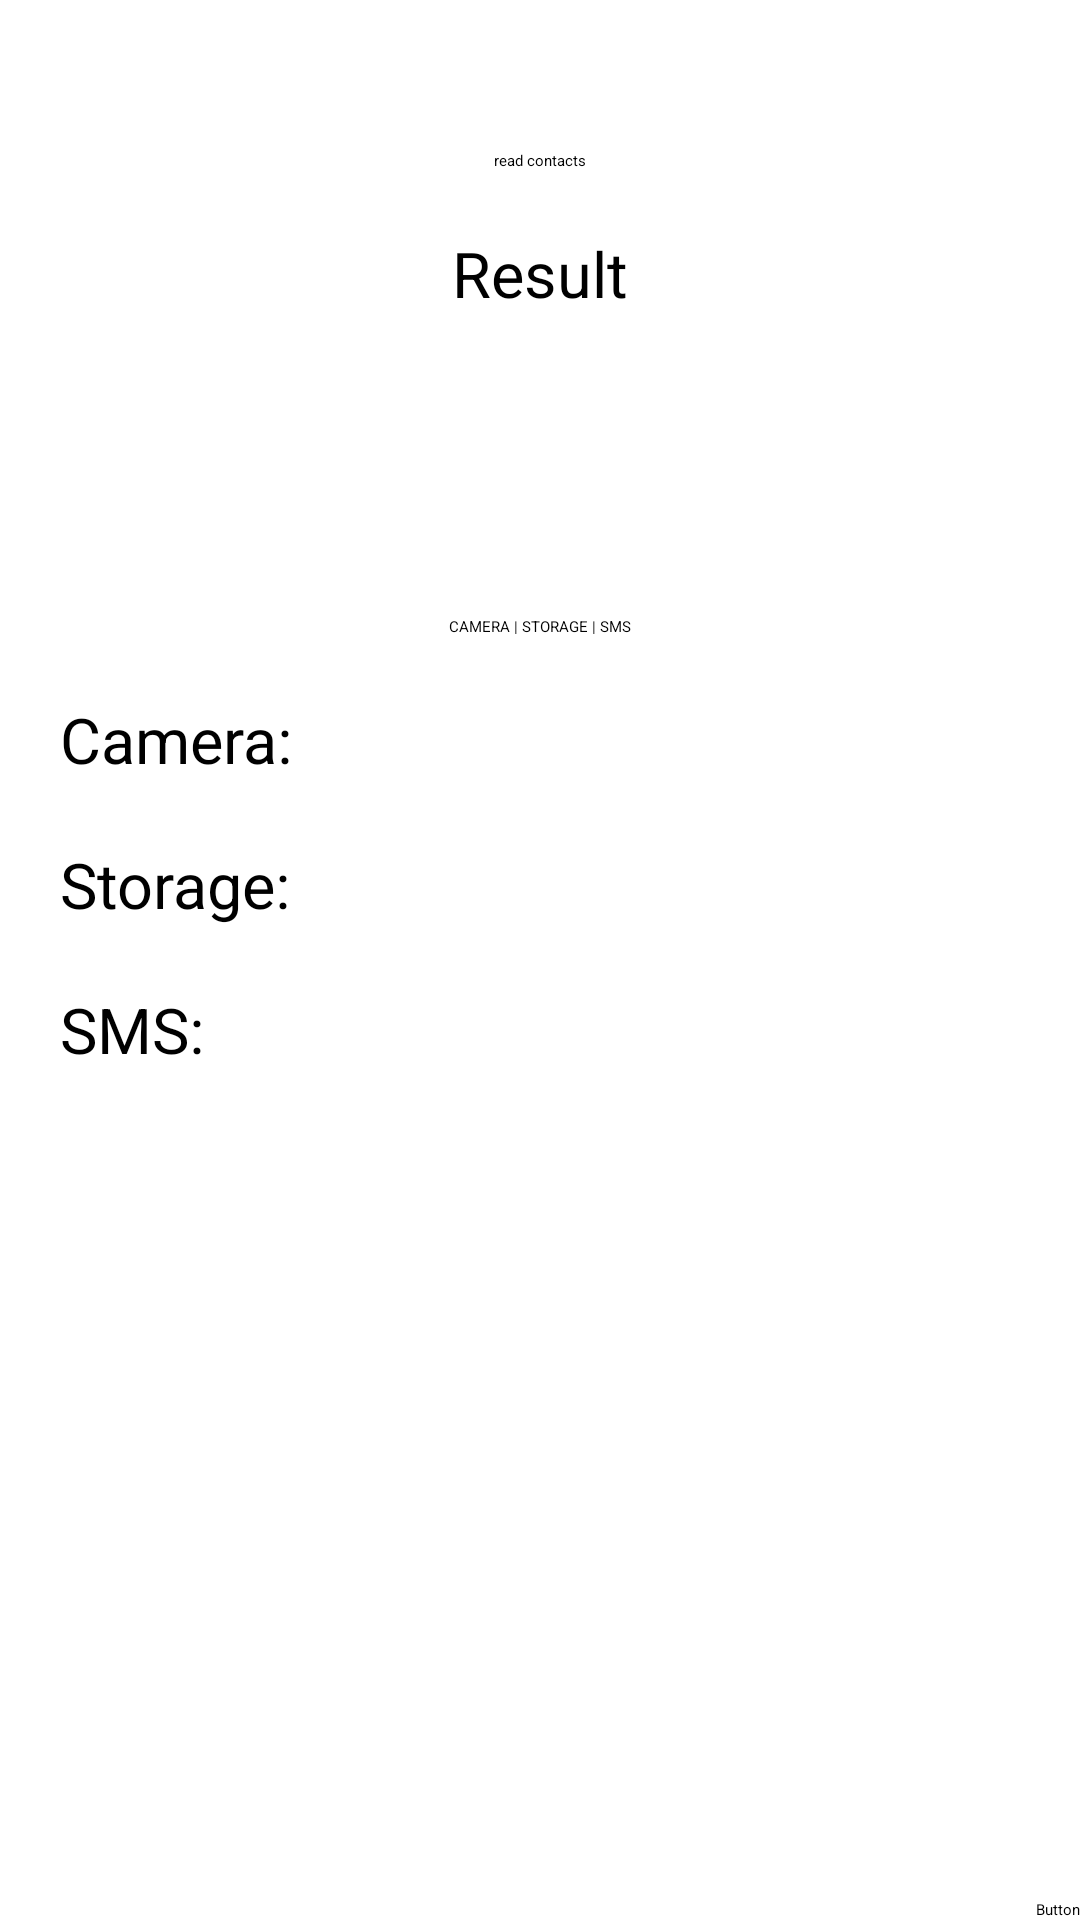

Produce the Android XML layout that renders to this screen, including the resource entries it uses.
<!-- AndroidManifest.xml: application theme Theme.PermissionsTests -->
<!-- res/layout/activity_main.xml -->
<?xml version="1.0" encoding="utf-8"?>
<androidx.constraintlayout.widget.ConstraintLayout xmlns:android="http://schemas.android.com/apk/res/android"
    xmlns:app="http://schemas.android.com/apk/res-auto"
    xmlns:tools="http://schemas.android.com/tools"
    android:layout_width="match_parent"
    android:layout_height="match_parent"
    android:background="@color/grey"
    tools:context=".MainActivity">

    <Button
        android:id="@+id/single_permission_request_btn"
        android:layout_width="wrap_content"
        android:layout_height="wrap_content"
        android:layout_marginTop="50dp"
        android:text="read contacts"
        app:layout_constraintEnd_toEndOf="parent"
        app:layout_constraintStart_toStartOf="parent"
        app:layout_constraintTop_toTopOf="parent" />

    <TextView
        android:id="@+id/single_permission_request_text_view"
        android:layout_width="wrap_content"
        android:layout_height="wrap_content"
        android:layout_marginTop="20dp"
        android:text="Result"
        android:textSize="21dp"
        android:textColor="@color/black"
        app:layout_constraintEnd_toEndOf="@+id/single_permission_request_btn"
        app:layout_constraintStart_toStartOf="@+id/single_permission_request_btn"
        app:layout_constraintTop_toBottomOf="@+id/single_permission_request_btn" />

    <Button
        android:id="@+id/scope_permissions_request_btn"
        android:layout_width="wrap_content"
        android:layout_height="wrap_content"
        android:layout_marginTop="100dp"
        android:text="CAMERA | STORAGE | SMS"
        app:layout_constraintLeft_toLeftOf="parent"
        app:layout_constraintRight_toRightOf="parent"
        app:layout_constraintTop_toBottomOf="@+id/single_permission_request_text_view" />

    <TextView
        android:id="@+id/camera_result_text_view"
        android:layout_width="0dp"
        android:layout_height="wrap_content"
        android:layout_marginStart="20dp"
        android:layout_marginTop="20dp"
        android:text="Camera:"
        android:textColor="@color/black"
        android:textSize="21dp"
        app:layout_constraintEnd_toEndOf="parent"
        app:layout_constraintStart_toStartOf="parent"
        app:layout_constraintTop_toBottomOf="@+id/scope_permissions_request_btn" />

    <TextView
        android:id="@+id/external_storage_result_text_view"
        android:layout_width="0dp"
        android:layout_height="wrap_content"
        android:layout_marginStart="20dp"
        android:layout_marginTop="20dp"
        android:text="Storage:"
        android:textColor="@color/black"
        android:textSize="21dp"
        app:layout_constraintEnd_toEndOf="parent"
        app:layout_constraintStart_toStartOf="parent"
        app:layout_constraintTop_toBottomOf="@+id/camera_result_text_view" />

    <TextView
        android:id="@+id/read_sms_result_text_view"
        android:layout_width="0dp"
        android:layout_height="wrap_content"
        android:layout_marginStart="20dp"
        android:layout_marginTop="20dp"
        android:text="SMS:"
        android:textColor="@color/black"
        android:textSize="21dp"
        app:layout_constraintEnd_toEndOf="parent"
        app:layout_constraintStart_toStartOf="parent"
        app:layout_constraintTop_toBottomOf="@+id/external_storage_result_text_view" />

    <Button
        android:id="@+id/start_fragments_activity"
        android:layout_width="wrap_content"
        android:layout_height="wrap_content"
        android:text="Button"
        app:layout_constraintBottom_toBottomOf="parent"
        app:layout_constraintEnd_toEndOf="parent" />

</androidx.constraintlayout.widget.ConstraintLayout>
<!-- resources referenced by this layout -->
<resources>
  <color name="black">#FF000000</color>
</resources>
